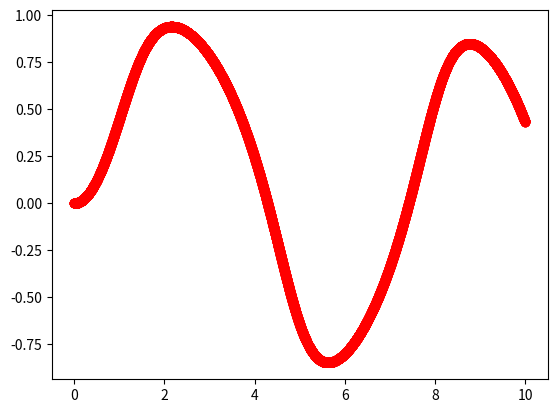

Reproduce this figure in Python.
import numpy as np


def f(x, t):
    return -x**3+np.sin(t)


t = np.linspace(0, 10, 10001)
h = t[1] - t[0]
x = np.zeros_like(t,float)

for i in range(1, len(t)):
    x[i] = x[i - 1]+h*f(x[i-1],t[i-1])

import matplotlib.pyplot as plt
plt.plot(t,x,'ro')
plt.show()
